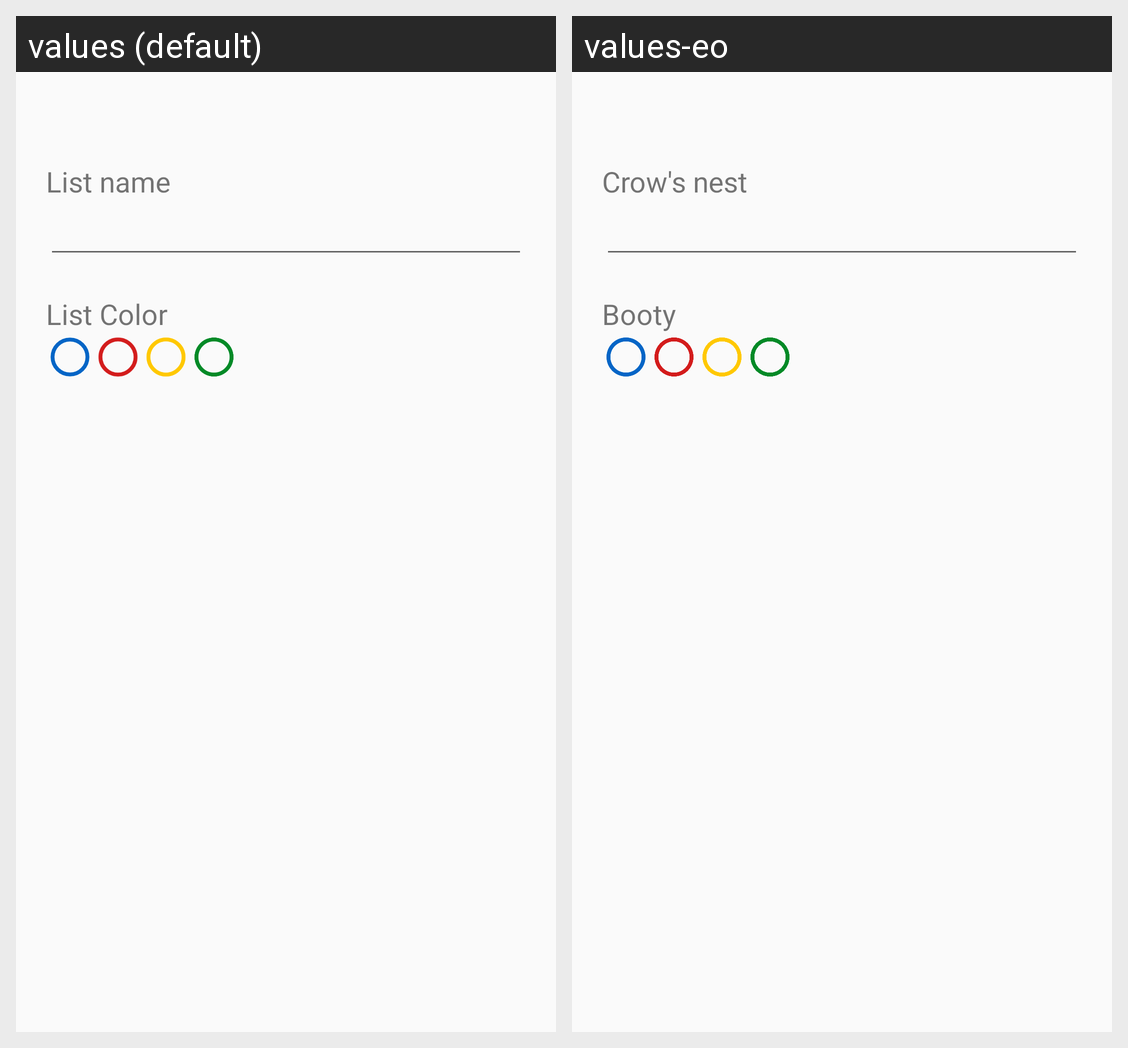

Locale-by-locale string values for the Android screen shown in this grid:
Android screen res/layout/content_create_list.xml rendered under 2 locales, left to right: values (default), values-eo. Device: Nexus 5 (rendered at 1080×1920; each locale shown at half size, 540×960, under a caption strip naming it); theme AppTheme.
Strings drawn on this screen, with the default value and each locale's value (text and hints the layout hard-codes, and strings that could not be matched under every locale, appear in the picture but are not listed):

create_list_name
  values: List name
  values-eo: Crow's nest

create_list_color
  values: List Color
  values-eo: Booty
